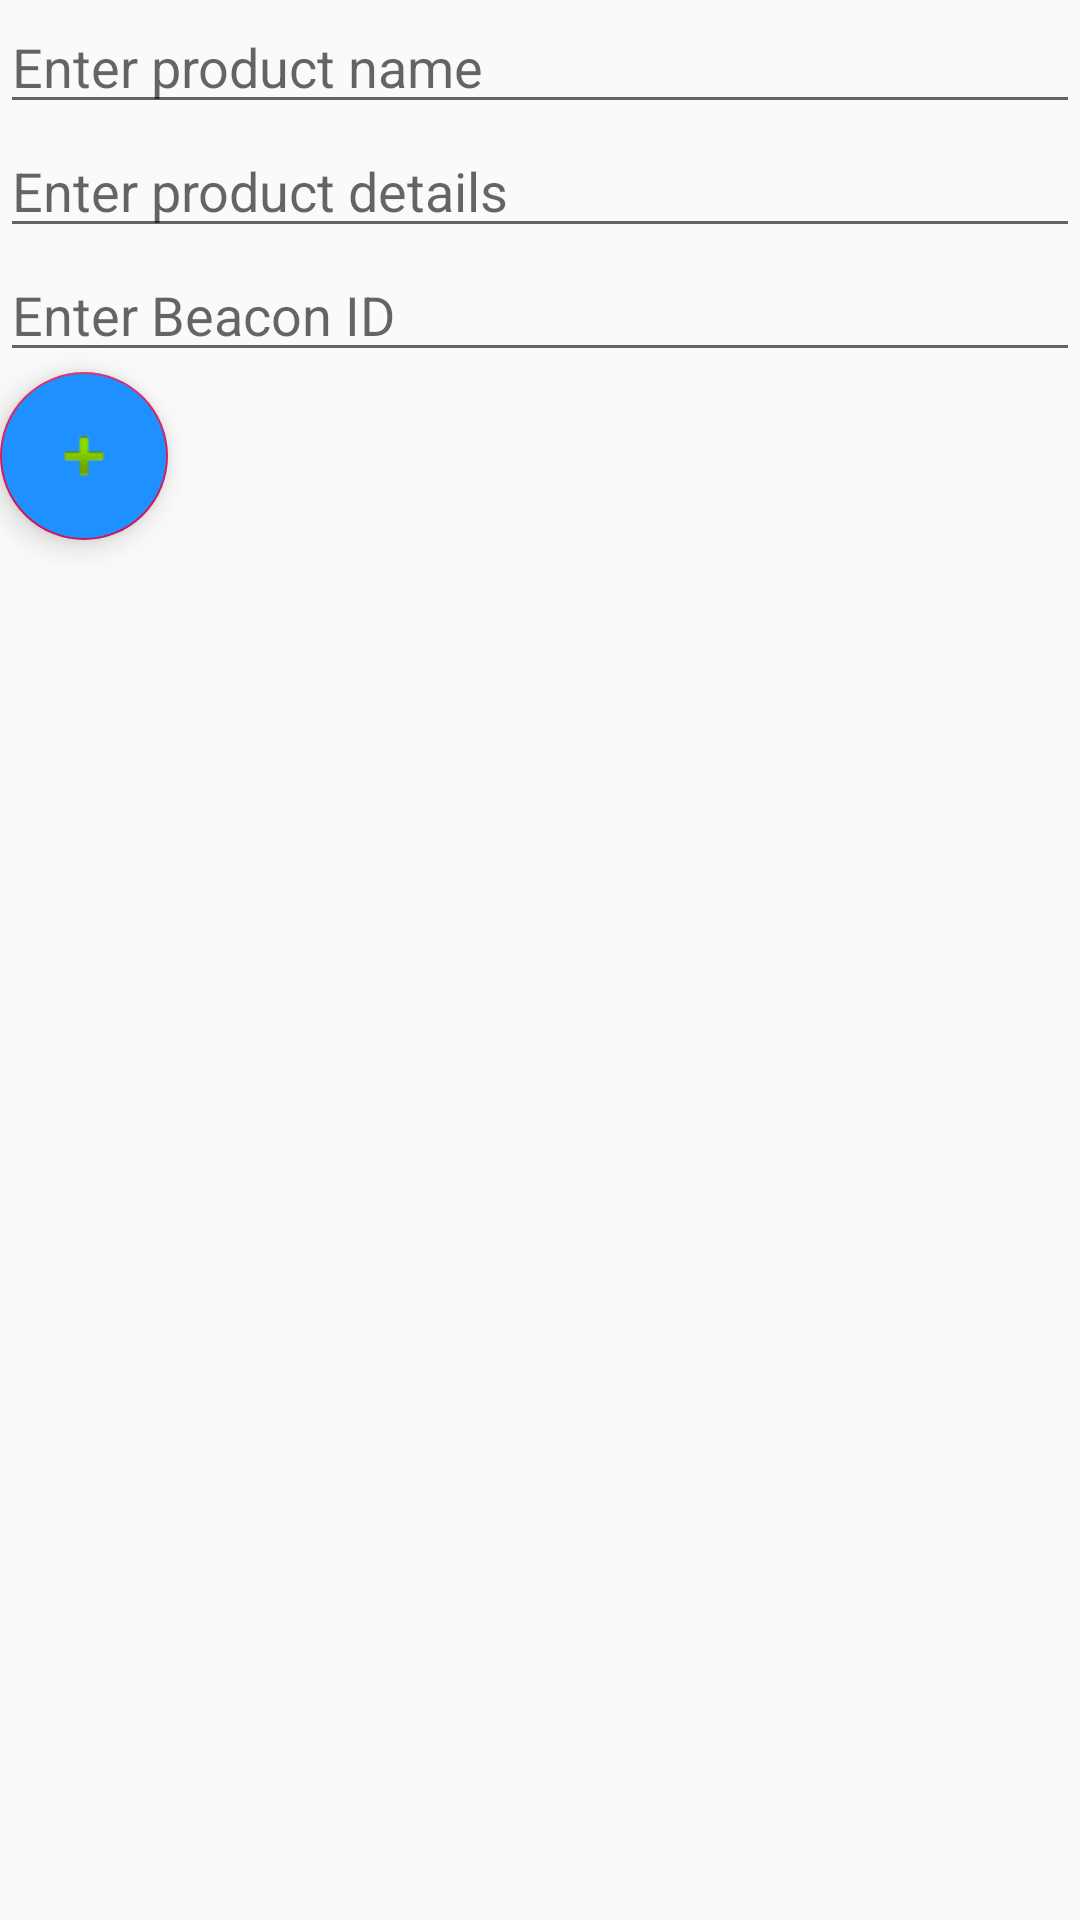

Write the Android layout XML for this screen, with the resource values it uses.
<!-- AndroidManifest.xml: application theme AppTheme -->
<!-- res/layout/fragment_add_product.xml -->
<?xml version="1.0" encoding="utf-8"?>
<RelativeLayout xmlns:android="http://schemas.android.com/apk/res/android"
    xmlns:app="http://schemas.android.com/apk/res-auto"
    xmlns:tools="http://schemas.android.com/tools"
    android:layout_width="match_parent"
    android:layout_height="match_parent"
    tools:context=".AddProductFragment">

        <EditText
            android:id="@+id/product_name"
            android:layout_width="match_parent"
            android:layout_height="wrap_content"
            android:hint="Enter product name" />
        <EditText
            android:id="@+id/product_details"
            android:layout_width="match_parent"
            android:layout_height="wrap_content"
            android:hint="Enter product details"
            android:layout_below="@+id/product_name"/>
        <EditText
            android:id="@+id/beacon_id"
            android:layout_width="match_parent"
            android:layout_height="wrap_content"
            android:hint="Enter Beacon ID"
            android:layout_below="@+id/product_details"
            />

        <android.support.design.widget.FloatingActionButton
            android:id="@+id/add"
            android:layout_width="wrap_content"
            android:layout_height="wrap_content"
            android:layout_below="@+id/beacon_id"
            android:backgroundTint="@color/background_color"
            android:src="@android:drawable/ic_input_add"
            />
</RelativeLayout>
<!-- resources referenced by this layout -->
<resources>
  <color name="background_color">#1e90ff</color>
  <style name="AppTheme" parent="Theme.AppCompat.Light.DarkActionBar">
          
          <item name="colorPrimary">@color/background_color</item>
          <item name="colorPrimaryDark">@color/colorPrimaryDark</item>
          <item name="colorAccent">@color/colorAccent</item>
      </style>
  <color name="colorPrimaryDark">#00574B</color>
  <color name="colorAccent">#D81B60</color>
</resources>
